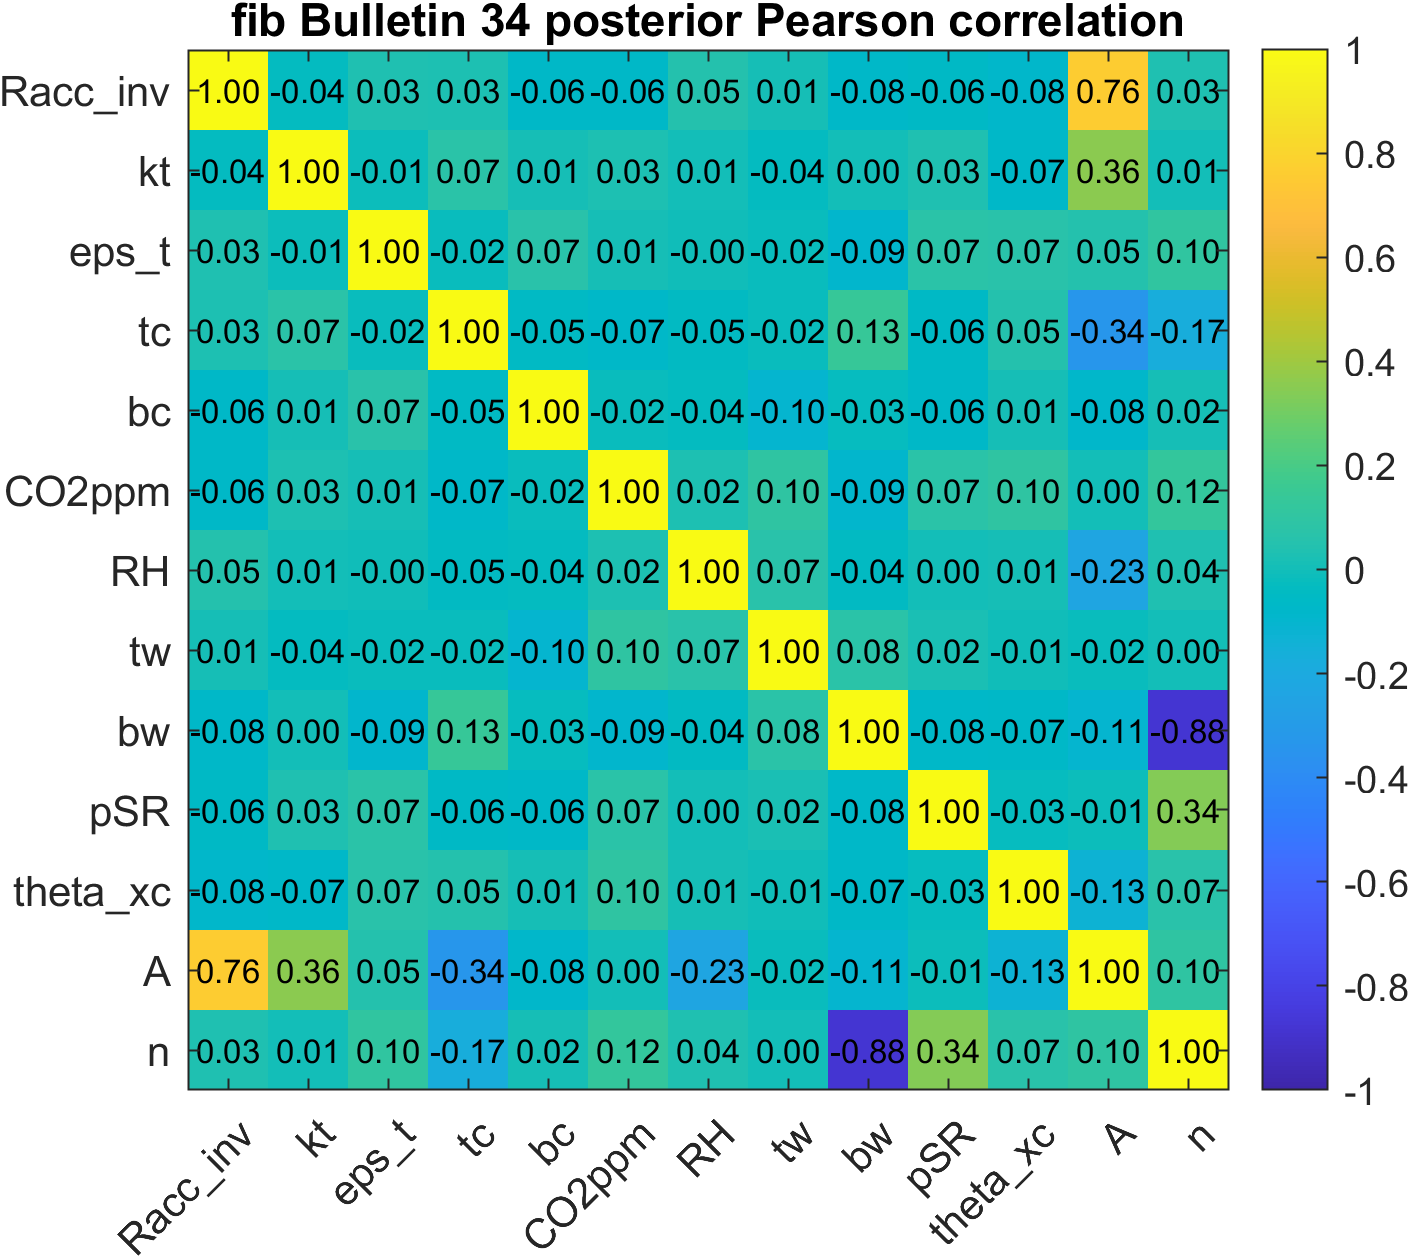

The table this chart was drawn from, first rows:
Row, Racc_inv, kt, eps_t, tc, bc, CO2ppm, RH, tw, bw, pSR, theta_xc, A, n
Racc_inv, 1, -0.03699, 0.03359, 0.02528, -0.06454, -0.06269, 0.05009, 0.01028, -0.07703, -0.05506, -0.08211, 0.7607, 0.03306
kt, -0.03699, 1, -0.01265, 0.07233, 0.0114, 0.02573, 0.006309, -0.03669, 0.001357, 0.03329, -0.07483, 0.3586, 0.007031
eps_t, 0.03359, -0.01265, 1, -0.02138, 0.0661, 0.0143, -0.003019, -0.02231, -0.09018, 0.07253, 0.06969, 0.05294, 0.1035
tc, 0.02528, 0.07233, -0.02138, 1, -0.04703, -0.07245, -0.04579, -0.01764, 0.1344, -0.05615, 0.04812, -0.3354, -0.1723
bc, -0.06454, 0.0114, 0.0661, -0.04703, 1, -0.01916, -0.03643, -0.1027, -0.02781, -0.06334, 0.01478, -0.08258, 0.01556
CO2ppm, -0.06269, 0.02573, 0.0143, -0.07245, -0.01916, 1, 0.02471, 0.1015, -0.0896, 0.07394, 0.09869, 0.003099, 0.1206
RH, 0.05009, 0.006309, -0.003019, -0.04579, -0.03643, 0.02471, 1, 0.07016, -0.0431, 0.004462, 0.0147, -0.2267, 0.03594
tw, 0.01028, -0.03669, -0.02231, -0.01764, -0.1027, 0.1015, 0.07016, 1, 0.07594, 0.02101, -0.006567, -0.02143, 0.0008374
bw, -0.07703, 0.001357, -0.09018, 0.1344, -0.02781, -0.0896, -0.0431, 0.07594, 1, -0.07586, -0.06699, -0.1073, -0.8802
pSR, -0.05506, 0.03329, 0.07253, -0.05615, -0.06334, 0.07394, 0.004462, 0.02101, -0.07586, 1, -0.02654, -0.009284, 0.3402
theta_xc, -0.08211, -0.07483, 0.06969, 0.04812, 0.01478, 0.09869, 0.0147, -0.006567, -0.06699, -0.02654, 1, -0.1287, 0.07024
A, 0.7607, 0.3586, 0.05294, -0.3354, -0.08258, 0.003099, -0.2267, -0.02143, -0.1073, -0.009284, -0.1287, 1, 0.09675
n, 0.03306, 0.007031, 0.1035, -0.1723, 0.01556, 0.1206, 0.03594, 0.0008374, -0.8802, 0.3402, 0.07024, 0.09675, 1
